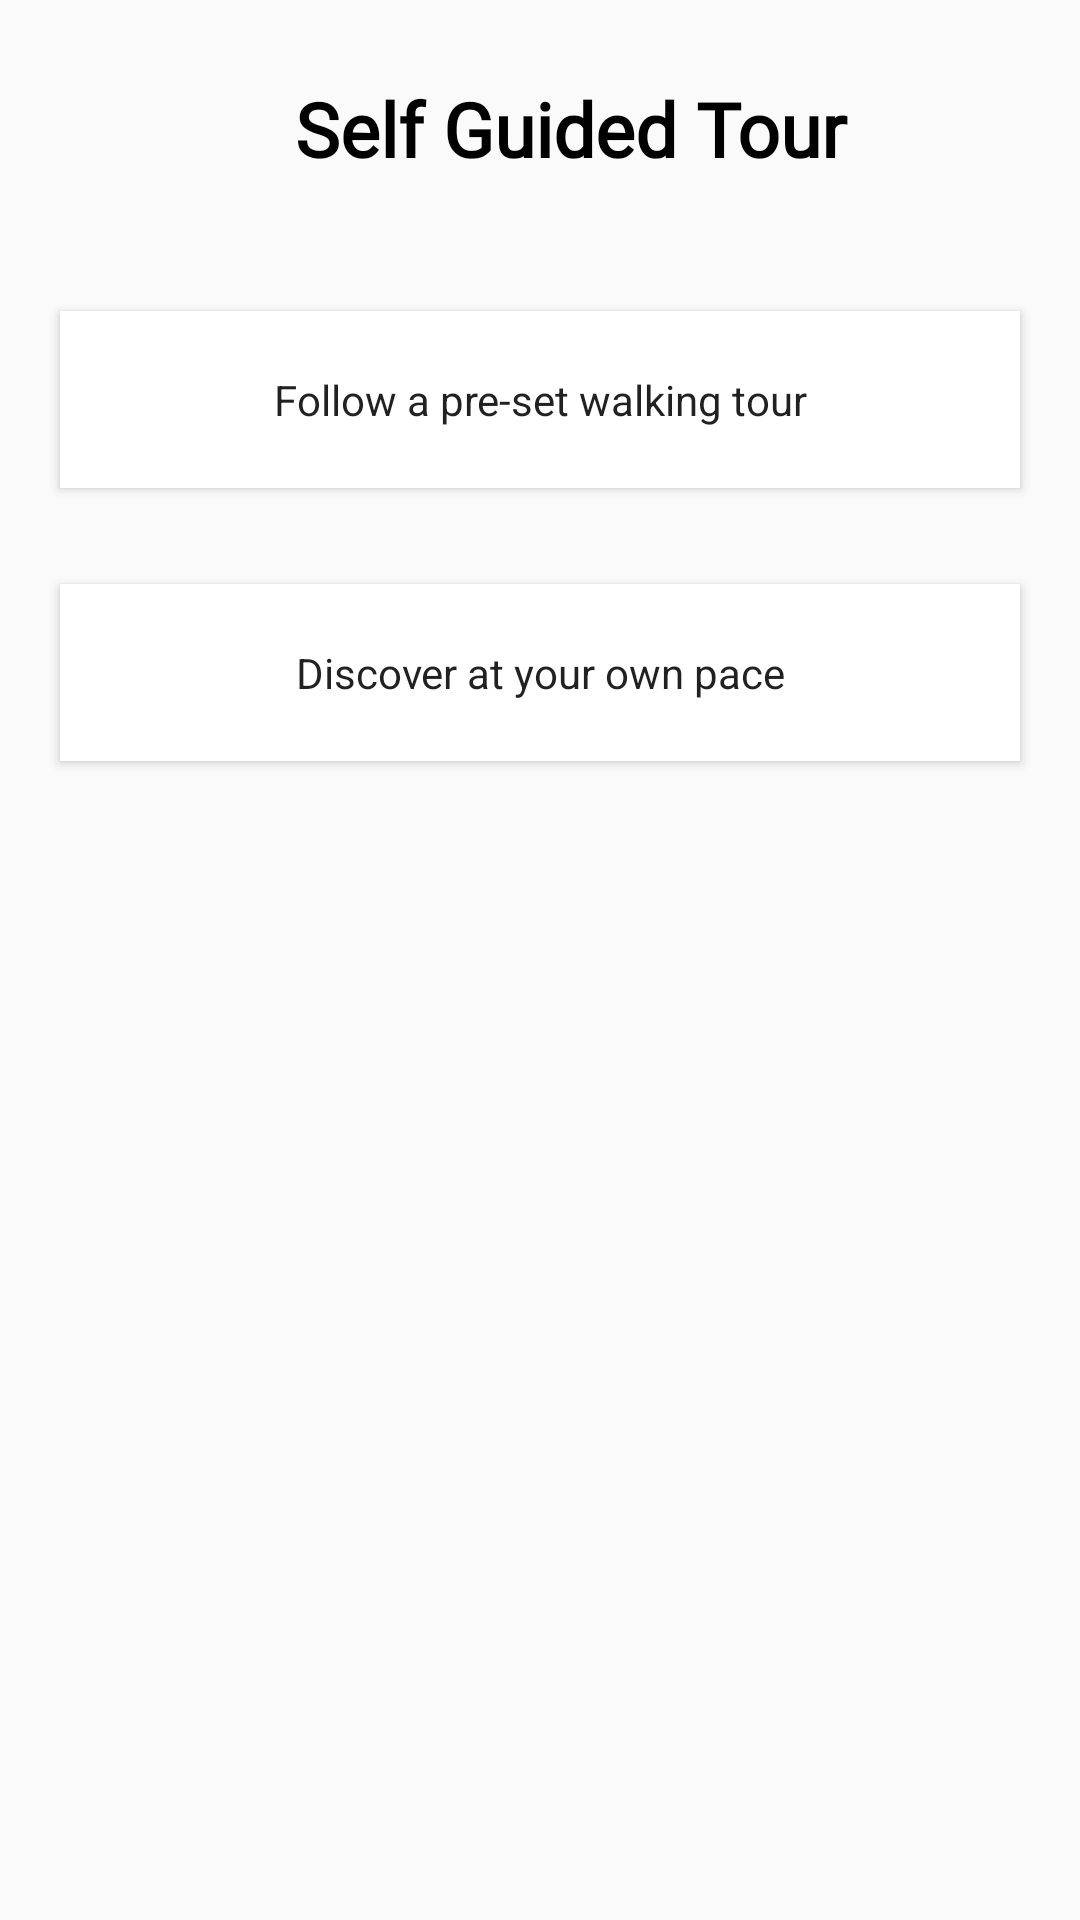

Android layout source for this screen:
<!-- AndroidManifest.xml: application theme AppTheme -->
<!-- res/layout/fragment_nav_self_tour.xml -->
<?xml version="1.0" encoding="utf-8"?>
<ScrollView xmlns:android="http://schemas.android.com/apk/res/android"
    xmlns:app="http://schemas.android.com/apk/res-auto"
    xmlns:tools="http://schemas.android.com/tools"
    android:layout_width="match_parent"
    android:layout_height="match_parent"
    tools:context=".NavigationBar">

    <androidx.constraintlayout.widget.ConstraintLayout
        android:layout_width="match_parent"
        android:layout_height="wrap_content"
        tools:context=".NavigationBar">


        <TextView
            android:id="@+id/titleText"
            android:layout_width="219dp"
            android:layout_height="wrap_content"
            android:layout_marginStart="114dp"
            android:layout_marginTop="26dp"
            android:layout_marginEnd="94dp"
            android:fontFamily="@font/helvetica_family"
            android:text="@string/self_guided_title"
            android:textColor="#000000"
            android:textSize="25sp"
            android:textStyle="bold"
            app:layout_constraintEnd_toEndOf="parent"
            app:layout_constraintStart_toStartOf="parent"
            app:layout_constraintTop_toTopOf="parent"
            android:gravity="center_horizontal"/>

        <Button
            android:id="@+id/presetButton"
            style="@style/ButtonStyle"
            android:layout_marginTop="44dp"
            android:onClick="selfTourClick"
            android:text="@string/preset_tour_button"
            app:layout_constraintEnd_toEndOf="parent"
            app:layout_constraintStart_toStartOf="parent"
            app:layout_constraintTop_toBottomOf="@+id/titleText" />

        <Button
            android:id="@+id/ownPaceButton"
            style="@style/ButtonStyle"
            android:layout_marginTop="32dp"
            android:layout_marginBottom="50dp"
            android:onClick="selfTourClick"
            android:text="@string/own_pace_button"
            app:layout_constraintBottom_toBottomOf="parent"
            app:layout_constraintEnd_toEndOf="parent"
            app:layout_constraintStart_toStartOf="parent"
            app:layout_constraintTop_toBottomOf="@+id/presetButton" />


    </androidx.constraintlayout.widget.ConstraintLayout>
</ScrollView>
<!-- resources referenced by this layout -->
<resources>
  <string name="own_pace_button">Discover at your own pace</string>
  <string name="preset_tour_button">Follow a pre-set walking tour</string>
  <string name="self_guided_title">Self Guided Tour</string>
  <style name="ButtonStyle" parent="Theme.AppCompat.Light.NoActionBar">
          <item name="android:background">#FFFFFF</item>
          <item name="android:layout_width">match_parent</item>
          <item name="android:layout_height">59dp</item>
          <item name="android:layout_marginLeft">20dp</item>
          <item name="android:layout_marginRight">20dp</item>
      </style>
  <style name="AppTheme" parent="Theme.AppCompat.Light.NoActionBar">
          
          <item name="colorPrimary">@color/colorPrimary</item>
          <item name="colorPrimaryDark">@color/colorPrimaryDark</item>
          <item name="colorAccent">@color/colorAccent</item>
      </style>
  <color name="colorPrimary">#003A65</color>
  <color name="colorPrimaryDark">#003A65</color>
  <color name="colorAccent">#D81B60</color>
</resources>
